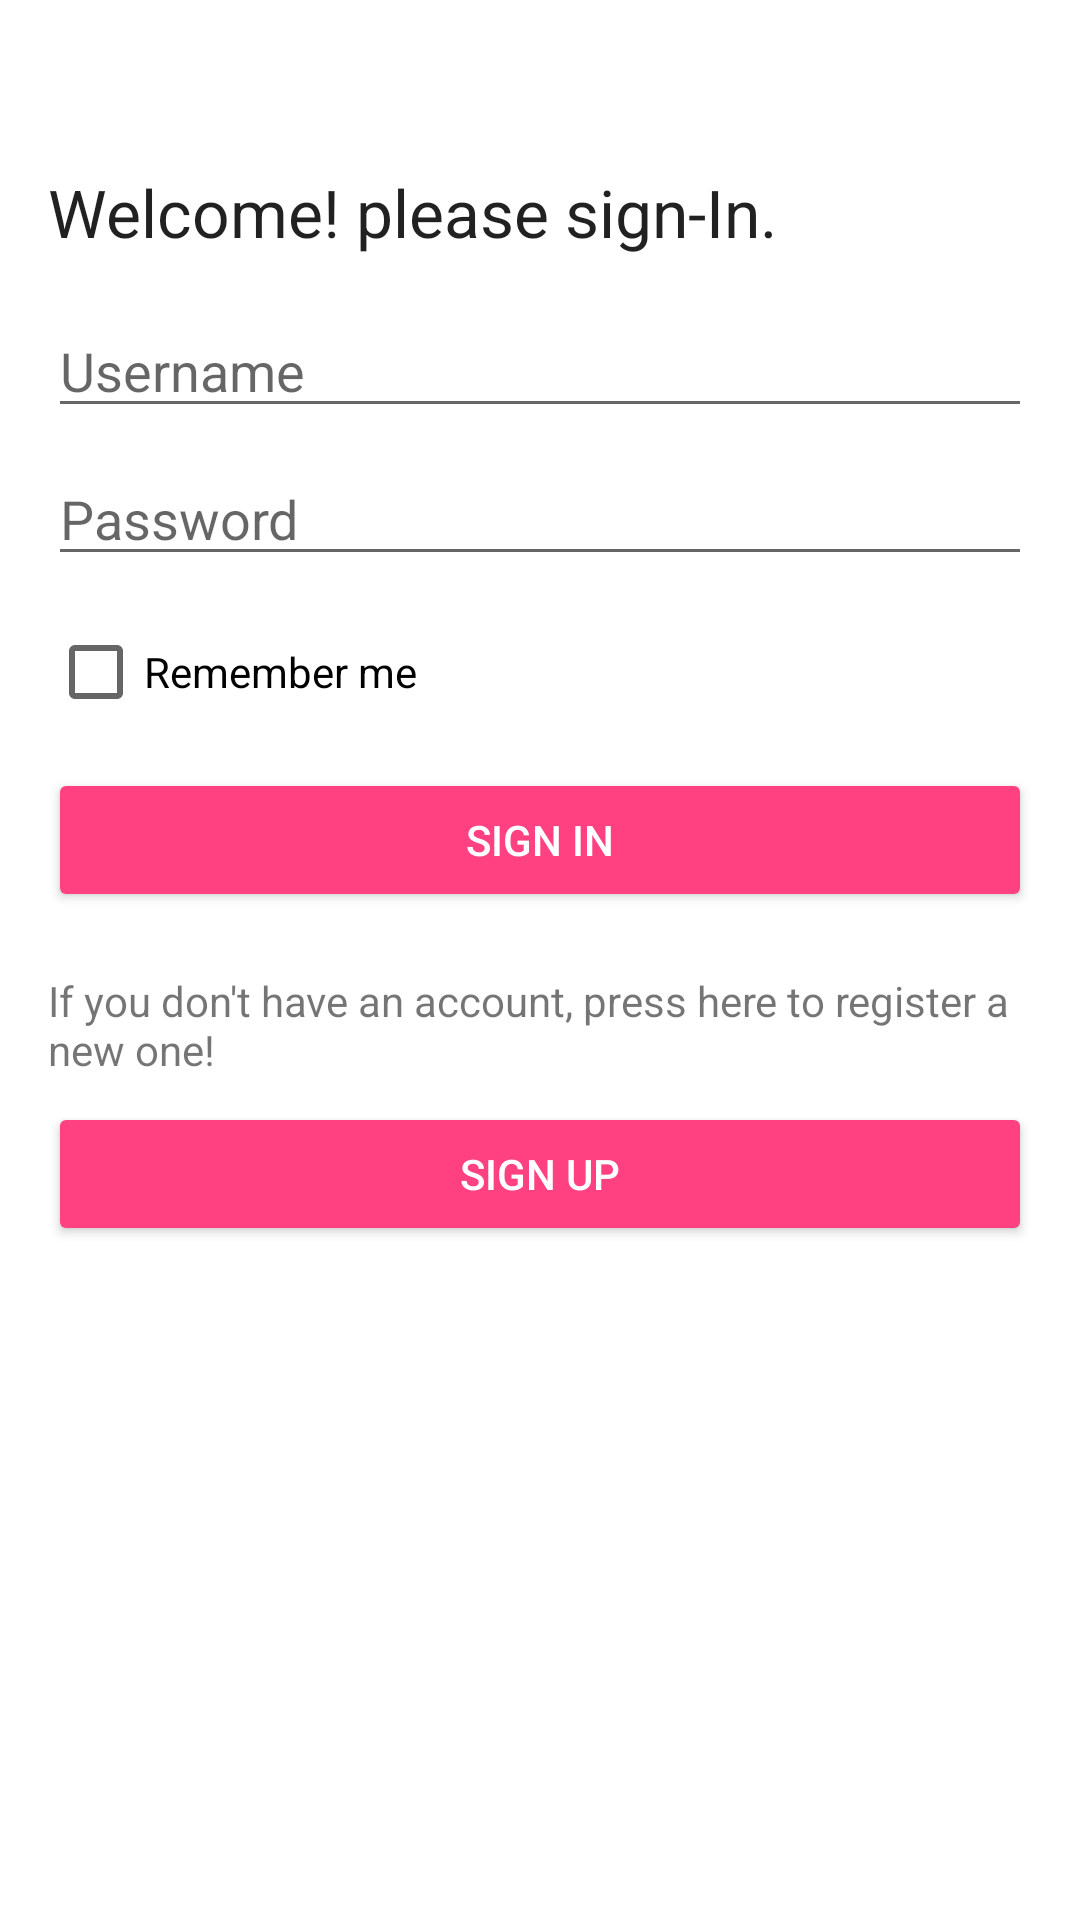

Layout XML and referenced resources for this Android screen:
<!-- AndroidManifest.xml: application theme AppTheme -->
<!-- res/layout/activity_main.xml -->
<?xml version="1.0" encoding="utf-8"?>
<androidx.constraintlayout.widget.ConstraintLayout xmlns:android="http://schemas.android.com/apk/res/android"
    xmlns:app="http://schemas.android.com/apk/res-auto"
    xmlns:tools="http://schemas.android.com/tools"
    android:layout_width="match_parent"
    android:layout_height="match_parent"
    android:background="@color/colorBackground"
    android:padding="16dp"
    tools:context=".MainActivity">

    <TextView
        android:id="@+id/txtSignInPageWelcome"
        style="@style/TextAppearance.AppCompat.Large"
        android:layout_width="0dp"
        android:layout_height="wrap_content"
        android:layout_marginTop="40dp"
        android:text="@string/signInPageWelcomeText"
        app:layout_constraintEnd_toEndOf="parent"
        app:layout_constraintStart_toStartOf="parent"
        app:layout_constraintTop_toTopOf="parent" />

    <EditText
        android:id="@+id/edtSignInUsername"
        style="@style/Widget.AppCompat.EditText"
        android:layout_width="0dp"
        android:layout_height="wrap_content"
        android:layout_marginTop="16dp"
        android:hint="@string/usernameHint"
        app:layout_constraintEnd_toEndOf="parent"
        app:layout_constraintStart_toStartOf="parent"
        app:layout_constraintTop_toBottomOf="@id/txtSignInPageWelcome" />

    <EditText
        android:id="@+id/edtSignInPass"
        style="@style/Widget.AppCompat.EditText"
        android:layout_width="0dp"
        android:layout_height="wrap_content"
        android:layout_marginTop="8dp"
        android:hint="@string/passwordHint"
        app:layout_constraintEnd_toEndOf="parent"
        app:layout_constraintStart_toStartOf="parent"
        app:layout_constraintTop_toBottomOf="@id/edtSignInUsername" />

    <TextView
        android:id="@+id/txtErrorMSG"
        style="@style/TextAppearance.AppCompat.Large"
        android:layout_width="0dp"
        android:layout_height="wrap_content"
        android:layout_marginTop="16dp"
        android:text="@string/ErrorMsgText"
        android:textColor="@color/colorError"
        android:visibility="gone"
        app:layout_constraintEnd_toEndOf="parent"
        app:layout_constraintStart_toStartOf="parent"
        app:layout_constraintTop_toBottomOf="@id/edtSignInPass" />

    <CheckBox
        android:id="@+id/chkRemember"
        style="@style/Widget.AppCompat.CompoundButton.CheckBox"
        android:layout_width="0dp"
        android:layout_height="wrap_content"
        android:layout_marginTop="16dp"
        android:text="@string/checkboxText"
        app:layout_constraintEnd_toEndOf="parent"
        app:layout_constraintStart_toStartOf="parent"
        app:layout_constraintTop_toBottomOf="@id/txtErrorMSG" />

    <Button
        android:id="@+id/btnSignIn"
        style="@style/Widget.AppCompat.Button.Colored"
        android:layout_width="0dp"
        android:layout_height="wrap_content"
        android:layout_marginTop="16dp"
        android:onClick="btnSignInOnClick"
        android:text="@string/signInButtonText"
        app:layout_constraintEnd_toEndOf="parent"
        app:layout_constraintStart_toStartOf="parent"
        app:layout_constraintTop_toBottomOf="@id/chkRemember" />

    <TextView
        android:id="@+id/txtRegisterMsg"
        style="@style/TextAppearance.AppCompat.Small"
        android:layout_width="0dp"
        android:layout_height="wrap_content"
        android:layout_marginTop="20dp"
        android:text="@string/registerMessageText"
        app:layout_constraintEnd_toEndOf="parent"
        app:layout_constraintStart_toStartOf="parent"
        app:layout_constraintTop_toBottomOf="@id/btnSignIn" />

    <Button
        android:id="@+id/btnSignUp"
        style="@style/Widget.AppCompat.Button.Colored"
        android:layout_width="0dp"
        android:layout_height="wrap_content"
        android:layout_marginTop="8dp"
        android:onClick="btnSignUpOnClick"
        android:text="@string/registerButtonText"
        app:layout_constraintEnd_toEndOf="parent"
        app:layout_constraintStart_toStartOf="parent"
        app:layout_constraintTop_toBottomOf="@id/txtRegisterMsg" />

</androidx.constraintlayout.widget.ConstraintLayout>
<!-- resources referenced by this layout -->
<resources>
  <color name="colorBackground">#FFFFFF</color>
  <color name="colorError">#F44336</color>
  <string name="ErrorMsgText">Please fill out all fields!</string>
  <string name="checkboxText">Remember me</string>
  <string name="passwordHint">Password</string>
  <string name="registerButtonText">Sign Up</string>
  <string name="registerMessageText">If you don\'t have an account, press here to register a new one!</string>
  <string name="signInButtonText">Sign In</string>
  <string name="signInPageWelcomeText">Welcome! please sign-In.</string>
  <string name="usernameHint">Username</string>
  <style name="AppTheme" parent="Theme.AppCompat.Light.DarkActionBar">
          <item name="colorPrimary">@color/colorPrimary</item>
          <item name="colorAccent">@color/colorAccent</item>
      </style>
  <color name="colorPrimary">#2196F3</color>
  <color name="colorAccent">#FF4081</color>
</resources>
